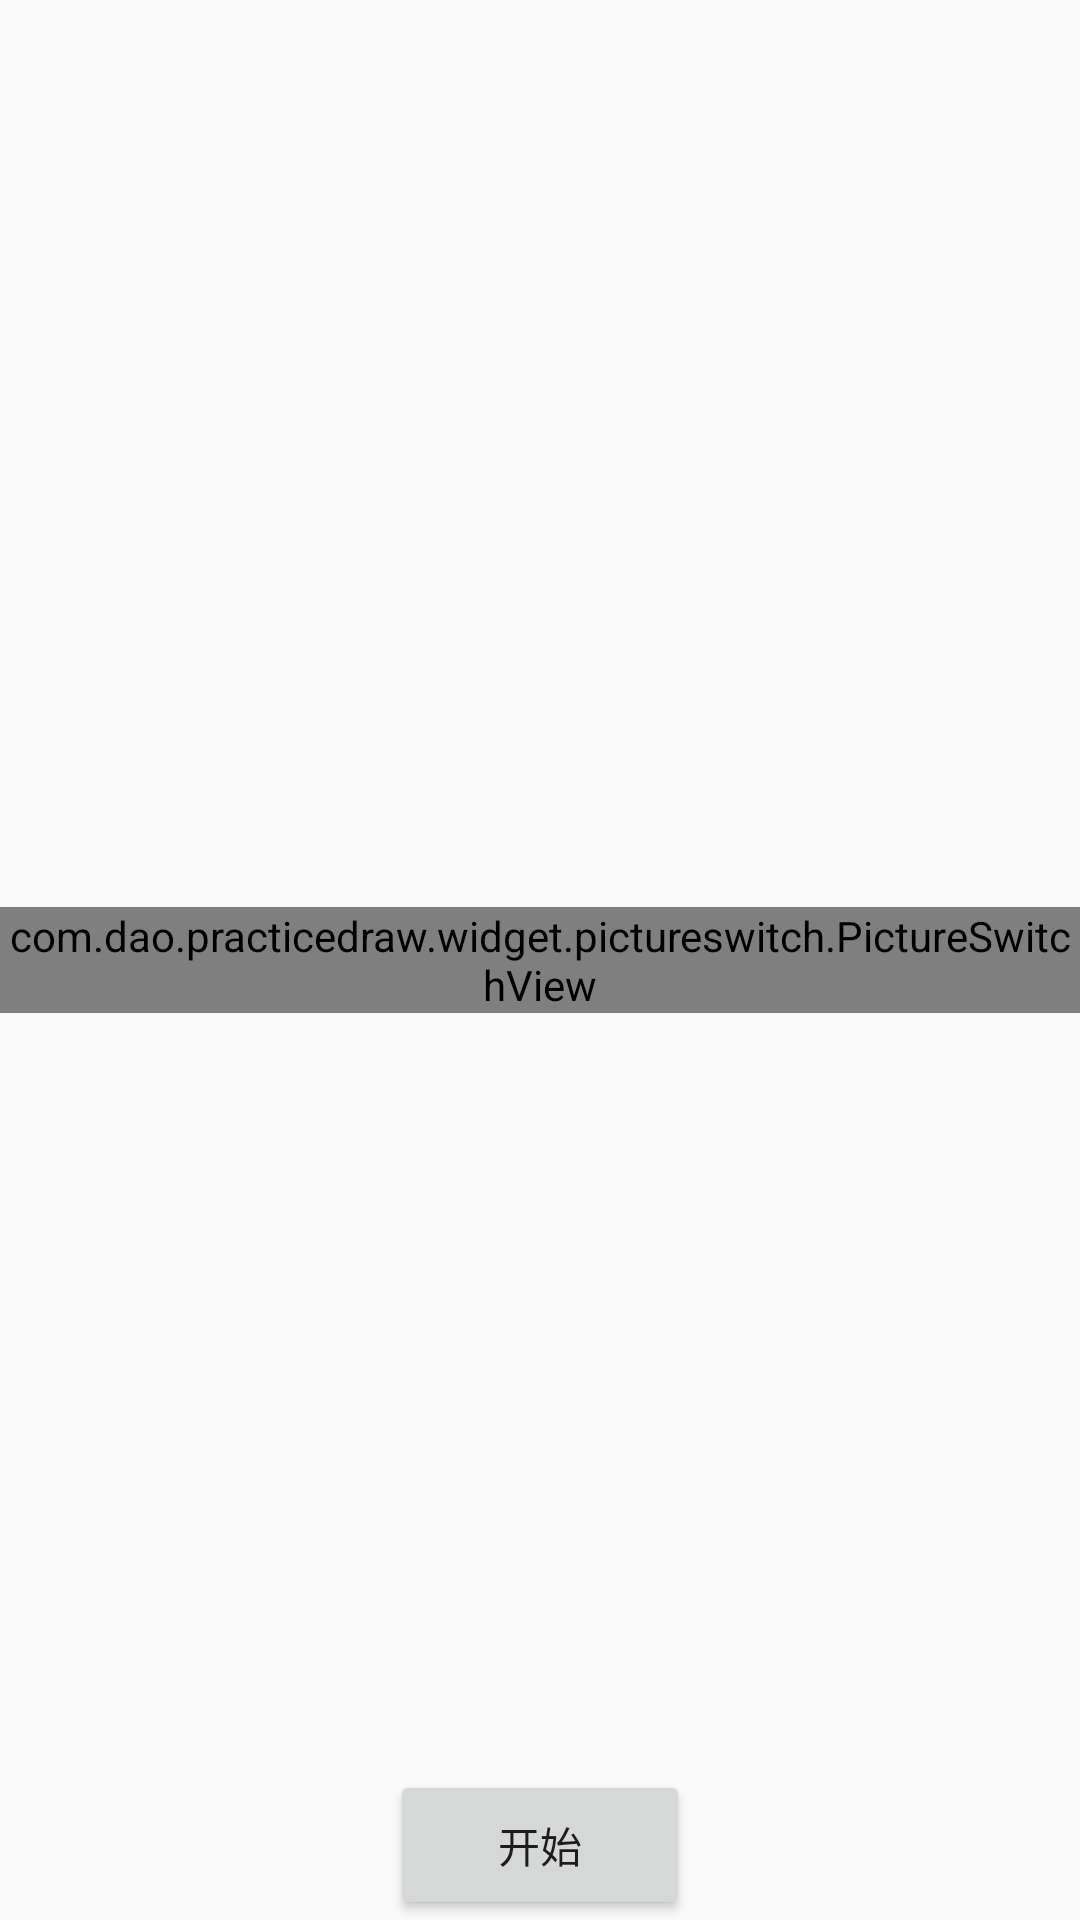

Write the Android layout XML for this screen, with the resource values it uses.
<!-- AndroidManifest.xml: application theme AppTheme -->
<!-- res/layout/frg_picture_switch.xml -->
<?xml version="1.0" encoding="utf-8"?>
<RelativeLayout
        xmlns:android="http://schemas.android.com/apk/res/android"
        xmlns:app="http://schemas.android.com/apk/res-auto"
        android:layout_width="match_parent" android:layout_height="match_parent">

    <com.dao.practicedraw.widget.pictureswitch.PictureSwitchView
            android:id="@+id/pictureSwitchView"
            android:layout_width="wrap_content"
            android:layout_height="wrap_content"
            app:unSelectSrc="@mipmap/tab_home_n"
            app:selectSrc="@mipmap/tab_home_s"
            android:layout_centerInParent="true"/>

    <Button
            android:id="@+id/start"
            android:layout_width="@dimen/space_100dp"
            android:layout_height="@dimen/space_50dp"
            android:layout_alignParentBottom="true"
            android:layout_centerHorizontal="true"
            android:text="开始"/>
</RelativeLayout>
<!-- resources referenced by this layout -->
<resources>
  <dimen name="space_100dp">100dp</dimen>
  <dimen name="space_50dp">50dp</dimen>
  <style name="AppTheme" parent="Theme.AppCompat.Light.DarkActionBar">
          
          <item name="colorPrimary">@color/colorPrimary</item>
          <item name="colorPrimaryDark">@color/colorPrimaryDark</item>
          <item name="colorAccent">@color/colorAccent</item>
      </style>
  <color name="colorPrimary">@color/theme_color</color>
  <color name="colorPrimaryDark">@color/theme_color</color>
  <color name="colorAccent">@color/theme_color</color>
  <color name="theme_color">#3AC1AE</color>
</resources>
